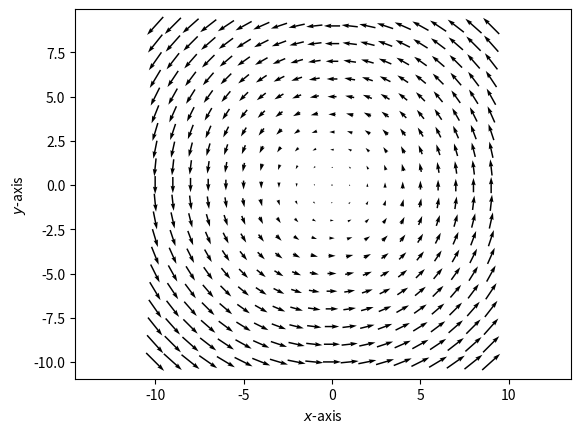
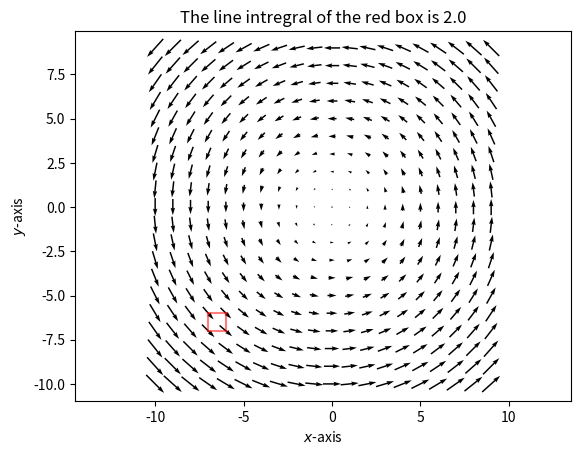
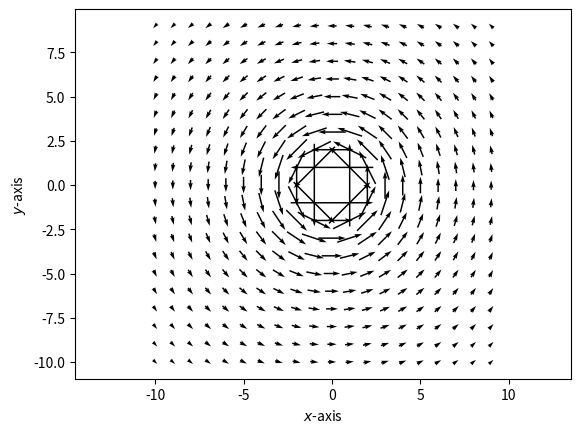
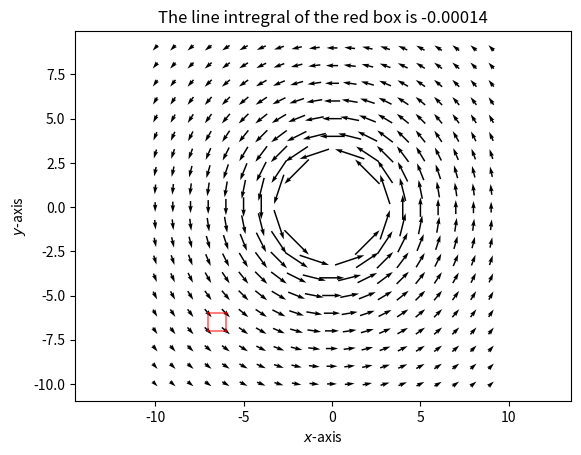

Write Python code to recreate these figures, in order.
import numpy as np
import matplotlib.pyplot as plt
get_ipython().run_line_magic('matplotlib', 'notebook')

# set up a normalized grid:
dim= 10
xarray= np.arange(-dim,dim)
yarray= np.arange(-dim,dim)

x,y = np.meshgrid(xarray,yarray)

vx = -y
vy = x

# plot the flow lines:
plt.figure()
plt.quiver(x,y, vx, vy, pivot='mid')
plt.xlabel("$x$-axis")
plt.ylabel("$y$-axis")
plt.axis('equal')
plt.show()

xmin=3
xmax=4
ymin=3
ymax=4

bottom = -np.sum(vy[ymin,xmin:xmax])
right = np.sum(vx[ymin:ymax,xmax])
top = np.sum(vy[ymax,xmax:xmin:-1])
left = -np.sum(vx[ymax:ymin:-1,xmin])
area = (xmax-xmin)*(ymax-ymin)
total = (top+bottom+left+right)/area

plt.figure()
plt.title('The line intregral of the red box is {:.3}'.format(total))
plt.quiver(x,y, vx, vy, pivot='mid')

# bottom, top, left and right side of the box, respectively:
plt.plot(x[ymin,xmin:xmax+1],y[ymin,xmin:xmax+1],'r',alpha=0.5) # bottom
plt.plot(x[ymax,xmax:xmin-1:-1],y[ymax,xmax:xmin-1:-1],'r',alpha=0.5) # top
plt.plot(x[ymax:ymin-1:-1,xmin],y[ymax:ymin-1:-1,xmin],'r',alpha=0.5) # left
plt.plot(x[ymin:ymax+1,xmax],y[ymin:ymax+1,xmax],'r',alpha=0.5) # right
plt.xlabel("$x$-axis")
plt.ylabel("$y$-axis")
plt.axis('equal')
plt.show()

r= np.sqrt(x**2+y**2)
vx = -y/r**2
vy = x/r**2

plt.figure()
plt.quiver(x,y, vx, vy, pivot='mid')
plt.xlabel("$x$-axis")
plt.ylabel("$y$-axis")
plt.axis('equal')
plt.show()

threshold = 0.33
Mx = np.abs(vx) > threshold
My = np.abs(vy) > threshold
vx = np.ma.masked_array(vx, mask=Mx)
vy = np.ma.masked_array(vy, mask=My)

xmin=3
xmax=4
ymin=3
ymax=4

# closed line "integral".
bottom = -np.sum(vy[ymin,xmin:xmax])
right = np.sum(vx[ymin:ymax,xmax])
top = np.sum(vy[ymax,xmax:xmin:-1])
left = -np.sum(vx[ymax:ymin:-1,xmin])

area = (xmax-xmin)*(ymax-ymin)

total = (top+bottom+left+right)/area

plt.figure()
plt.title('The line intregral of the red box is {:.3}'.format(total))
plt.quiver(x,y, vx, vy, pivot='mid')

# bottom, top, left and right side of the box, respectively:
plt.plot(x[ymin,xmin:xmax+1],y[ymin,xmin:xmax+1],'r',alpha=0.5) # bottom
plt.plot(x[ymax,xmax:xmin-1:-1],y[ymax,xmax:xmin-1:-1],'r',alpha=0.5) # top
plt.plot(x[ymax:ymin-1:-1,xmin],y[ymax:ymin-1:-1,xmin],'r',alpha=0.5) # left
plt.plot(x[ymin:ymax+1,xmax],y[ymin:ymax+1,xmax],'r',alpha=0.5) # right
plt.xlabel("$x$-axis")
plt.ylabel("$y$-axis")
plt.axis('equal')
plt.show()



